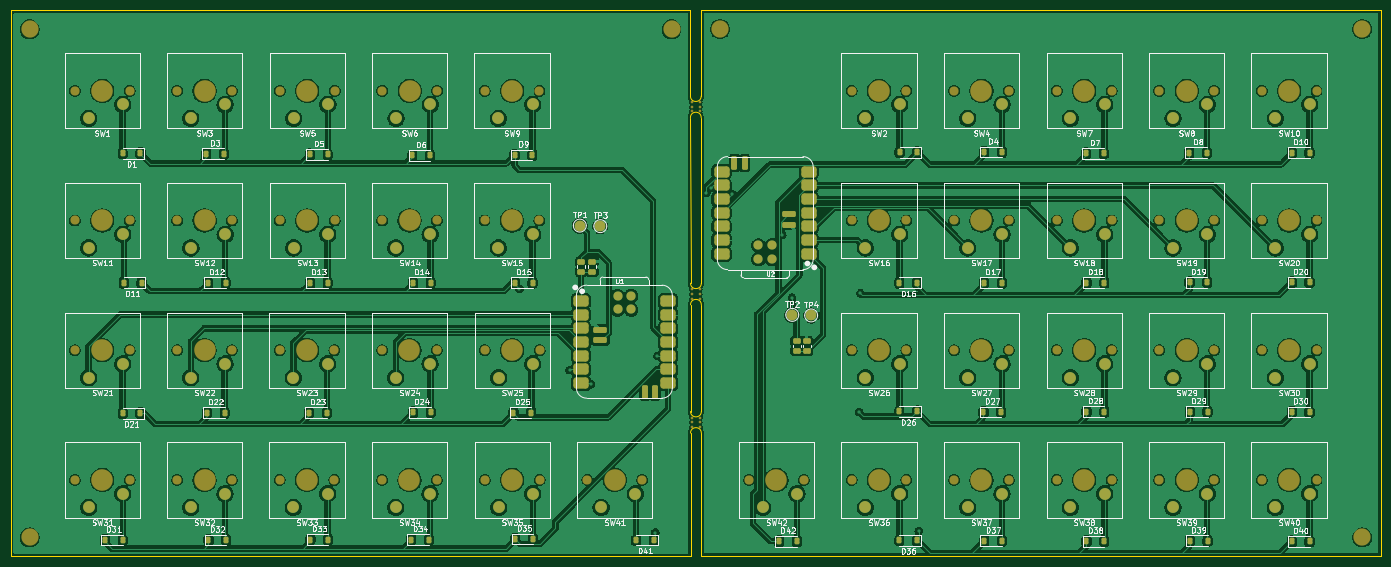
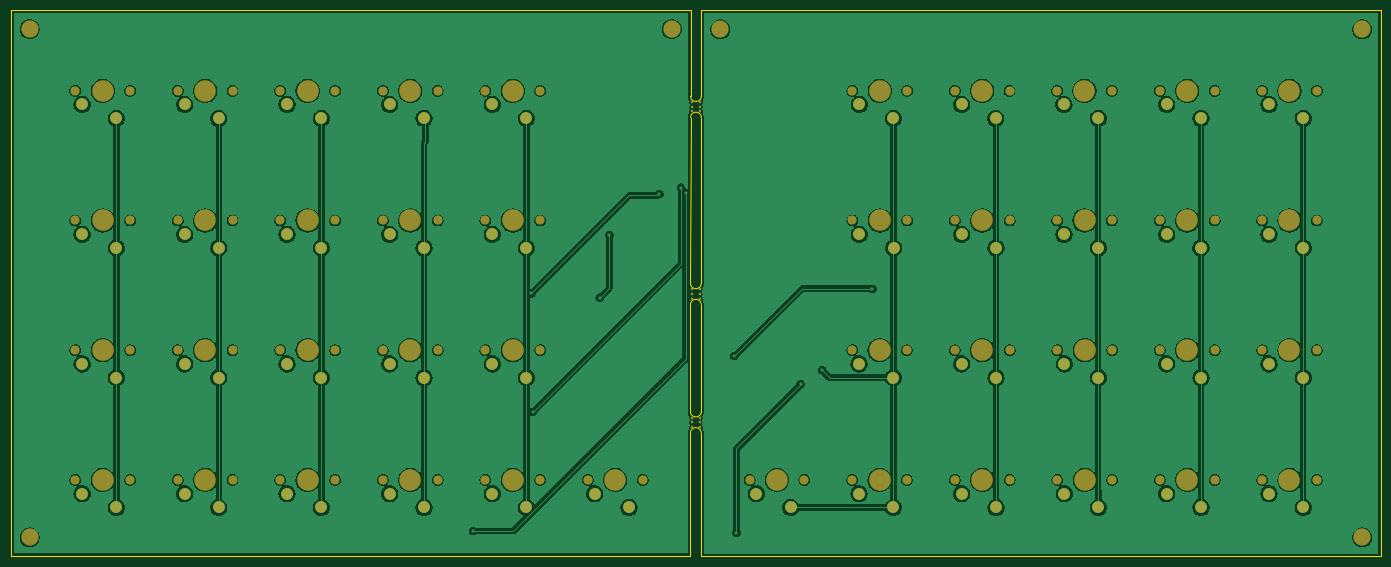
Circuit board: 9 layer files. Board 254.0 x 101.2 mm.
- bottom_copper: Split Keyboard-B_Cu.gbr (369492 bytes)
- bottom_mask: Split Keyboard-B_Mask.gbr (8378 bytes)
- paste: Split Keyboard-B_Paste.gbr (459 bytes)
- bottom_silk: Split Keyboard-B_Silkscreen.gbr (460 bytes)
- outline: Split Keyboard-Edge_Cuts.gbr (1749 bytes)
- top_copper: Split Keyboard-F_Cu.gbr (584696 bytes)
- top_mask: Split Keyboard-F_Mask.gbr (14739 bytes)
- paste: Split Keyboard-F_Paste.gbr (6574 bytes)
- top_silk: Split Keyboard-F_Silkscreen.gbr (189599 bytes)

=== bottom_copper: Split Keyboard-B_Cu.gbr (369492 bytes, source omitted) ===
=== bottom_mask: Split Keyboard-B_Mask.gbr (8378 bytes, source omitted) ===
=== paste: Split Keyboard-B_Paste.gbr ===
%TF.GenerationSoftware,KiCad,Pcbnew,10.0.2*%
%TF.CreationDate,2026-07-05T14:21:51+05:30*%
%TF.ProjectId,Split Keyboard,53706c69-7420-44b6-9579-626f6172642e,rev?*%
%TF.SameCoordinates,Original*%
%TF.FileFunction,Paste,Bot*%
%TF.FilePolarity,Positive*%
%FSLAX46Y46*%
G04 Gerber Fmt 4.6, Leading zero omitted, Abs format (unit mm)*
G04 Created by KiCad (PCBNEW 10.0.2) date 2026-07-05 14:21:51*
%MOMM*%
%LPD*%
G01*
G04 APERTURE LIST*
G04 APERTURE END LIST*
M02*

=== bottom_silk: Split Keyboard-B_Silkscreen.gbr ===
%TF.GenerationSoftware,KiCad,Pcbnew,10.0.2*%
%TF.CreationDate,2026-07-05T14:21:51+05:30*%
%TF.ProjectId,Split Keyboard,53706c69-7420-44b6-9579-626f6172642e,rev?*%
%TF.SameCoordinates,Original*%
%TF.FileFunction,Legend,Bot*%
%TF.FilePolarity,Positive*%
%FSLAX46Y46*%
G04 Gerber Fmt 4.6, Leading zero omitted, Abs format (unit mm)*
G04 Created by KiCad (PCBNEW 10.0.2) date 2026-07-05 14:21:51*
%MOMM*%
%LPD*%
G01*
G04 APERTURE LIST*
G04 APERTURE END LIST*
M02*

=== outline: Split Keyboard-Edge_Cuts.gbr ===
%TF.GenerationSoftware,KiCad,Pcbnew,10.0.2*%
%TF.CreationDate,2026-07-05T14:21:52+05:30*%
%TF.ProjectId,Split Keyboard,53706c69-7420-44b6-9579-626f6172642e,rev?*%
%TF.SameCoordinates,Original*%
%TF.FileFunction,Profile,NP*%
%FSLAX46Y46*%
G04 Gerber Fmt 4.6, Leading zero omitted, Abs format (unit mm)*
G04 Created by KiCad (PCBNEW 10.0.2) date 2026-07-05 14:21:52*
%MOMM*%
%LPD*%
G01*
G04 APERTURE LIST*
%TA.AperFunction,Profile*%
%ADD10C,0.050000*%
%TD*%
%TA.AperFunction,Profile*%
%ADD11C,0.100000*%
%TD*%
G04 APERTURE END LIST*
D10*
X29760000Y-77350000D02*
X155760000Y-77350000D01*
X29760000Y-178550000D02*
X29760000Y-77350000D01*
X29760000Y-178550000D02*
X155800004Y-178550000D01*
X155760000Y-77350000D02*
X155770000Y-93230000D01*
X155770000Y-97230000D02*
X155790000Y-127930000D01*
X155790000Y-131930000D02*
X155790000Y-151720000D01*
X155790000Y-155710000D02*
X155800004Y-178550000D01*
X157776860Y-93229123D02*
X157780000Y-77330000D01*
X157780000Y-77330000D02*
X283790000Y-77330000D01*
X157790000Y-127930000D02*
X157770000Y-97230000D01*
X157790000Y-151710000D02*
X157790000Y-131930000D01*
X157790000Y-178530000D02*
X157790000Y-155710000D01*
X157790000Y-178530000D02*
X283790000Y-178530000D01*
X283790000Y-77330000D02*
X283790000Y-178530000D01*
%TO.C,REF\u002A\u002A*%
D11*
X155790000Y-155710000D02*
G75*
G02*
X157790000Y-155710000I1000000J0D01*
G01*
X157790000Y-151710000D02*
G75*
G02*
X155790000Y-151710000I-1000000J0D01*
G01*
X155770000Y-97230000D02*
G75*
G02*
X157770000Y-97230000I1000000J0D01*
G01*
X157770000Y-93230000D02*
G75*
G02*
X155770000Y-93230000I-1000000J0D01*
G01*
X155790000Y-131930000D02*
G75*
G02*
X157790000Y-131930000I1000000J0D01*
G01*
X157790000Y-127930000D02*
G75*
G02*
X155790000Y-127930000I-1000000J0D01*
G01*
%TD*%
M02*

=== top_copper: Split Keyboard-F_Cu.gbr (584696 bytes, source omitted) ===
=== top_mask: Split Keyboard-F_Mask.gbr (14739 bytes, source omitted) ===
=== paste: Split Keyboard-F_Paste.gbr (6574 bytes, source omitted) ===
=== top_silk: Split Keyboard-F_Silkscreen.gbr (189599 bytes, source omitted) ===
